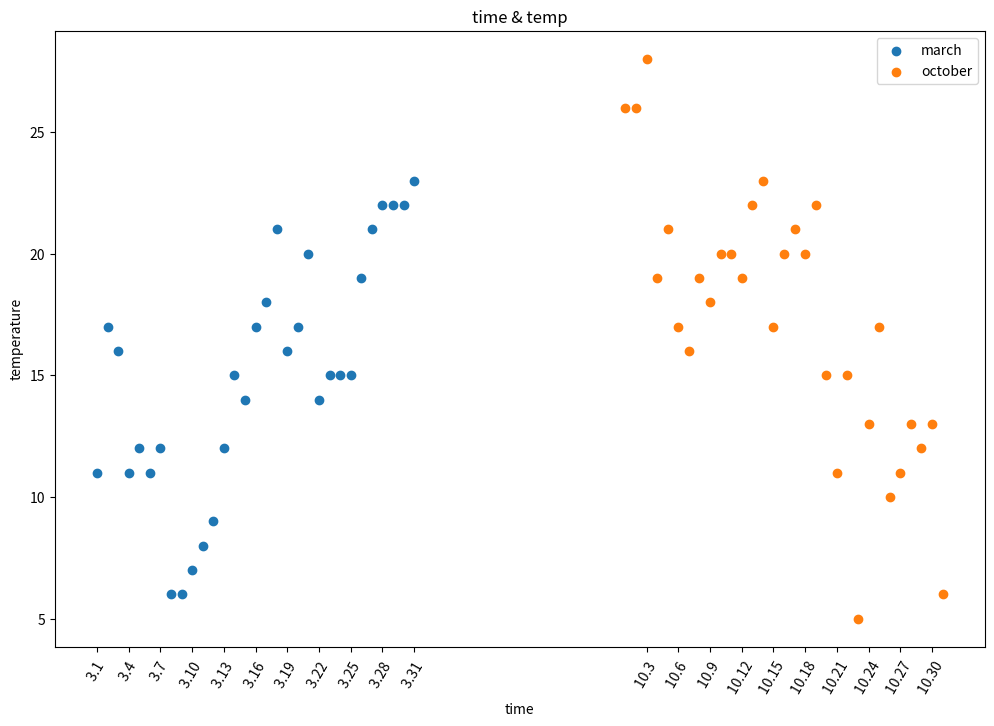

The script that saved this image: (Note: this script raises an exception after producing the figure.)
from matplotlib import pyplot as plt

y_3 = [11,17,16,11,12,11,12,6,6,7,8,9,12,15,14,17,18,21,16,17,20,14,15,15,15,19,21,22,22,22,23]
y_10 = [26,26,28,19,21,17,16,19,18,20,20,19,22,23,17,20,21,20,22,15,11,15,5,13,17,10,11,13,12,13,6]

x_3 = range(1, 32) # month
x_10 = range(51, 82)

plt.figure(figsize=(12, 8))
_x = list(x_3) + list(x_10)
x_ticks_labels = ["3.{} ".format(i) for i in x_3]
x_ticks_labels += ["10.{} ".format(j - 50) for j in x_10]
plt.xticks(_x[::3], x_ticks_labels[::3], rotation = 60) # 加步长，更开阔一些

plt.xlabel("time")
plt.ylabel("temperature")
plt.title("time & temp")

plt.scatter(x_3, y_3, label = "march")
plt.scatter(x_10, y_10, label = "october")
plt.legend()
plt.savefig("data_analysis_project/learning/matplotlib/03_scatter.png")
plt.show()